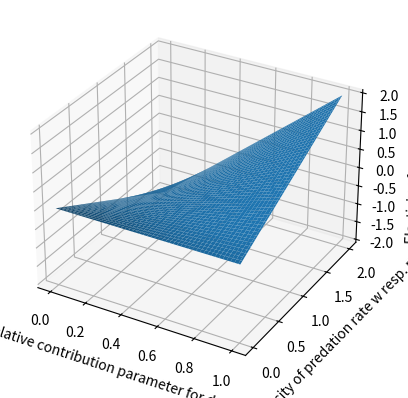

Source code (Python):
# -*- coding: utf-8 -*-
"""
Created on Mon May 20 18:09:18 2019

[redacted]
"""
from numpy import random
import matplotlib.pyplot as plt
from mpl_toolkits.mplot3d import Axes3D
import numpy as np

# X = prey, Y = predators

# Linspace range
n = 100
# Timescales
# Fix timescales to be equivalent to foxes and rabbits
# avg fox lifetime 4 years
# avg rabbit lifetime 1.5 years
alphax = 1/4
alphay = 1/1.5

# Beta parameters
beta1 = np.linspace(0, 1, n)
beta2 = 1 - beta1

# Elasticity parameters
# Only vary elasticities of prey deaths
f_x = np.linspace(0, 2, n) # Predation elasticity w resp. x
m_x = f_x # Mortality elasticiy of prey
f_y = 2 # quadratic predation rate for predators
m_y = 1 # Mortality elasticiy of predators


def saddleCond(x,y):
    # Smaller calculations
    # beta = x
    # f_x = y
    x2 = 1-x
    a = y*(x+x2)
    b = f_y-m_y
    c = x2*y*f_y
    s_x = (a*b-c)/b
    return s_x

fig = plt.figure()
ax = fig.add_subplot(111, projection='3d')
X,Y = np.meshgrid(beta1,f_x)

zs = np.array(saddleCond(np.ravel(X), np.ravel(Y)))
Z = zs.reshape(X.shape)

ax.plot_surface(X, Y, Z)
ax.set_xlabel('Relative contribution parameter for deaths')
ax.set_ylabel('Elasticity of predation rate w resp. prey')
ax.set_zlabel('Elasticiy of prey birth rate')
plt.show()